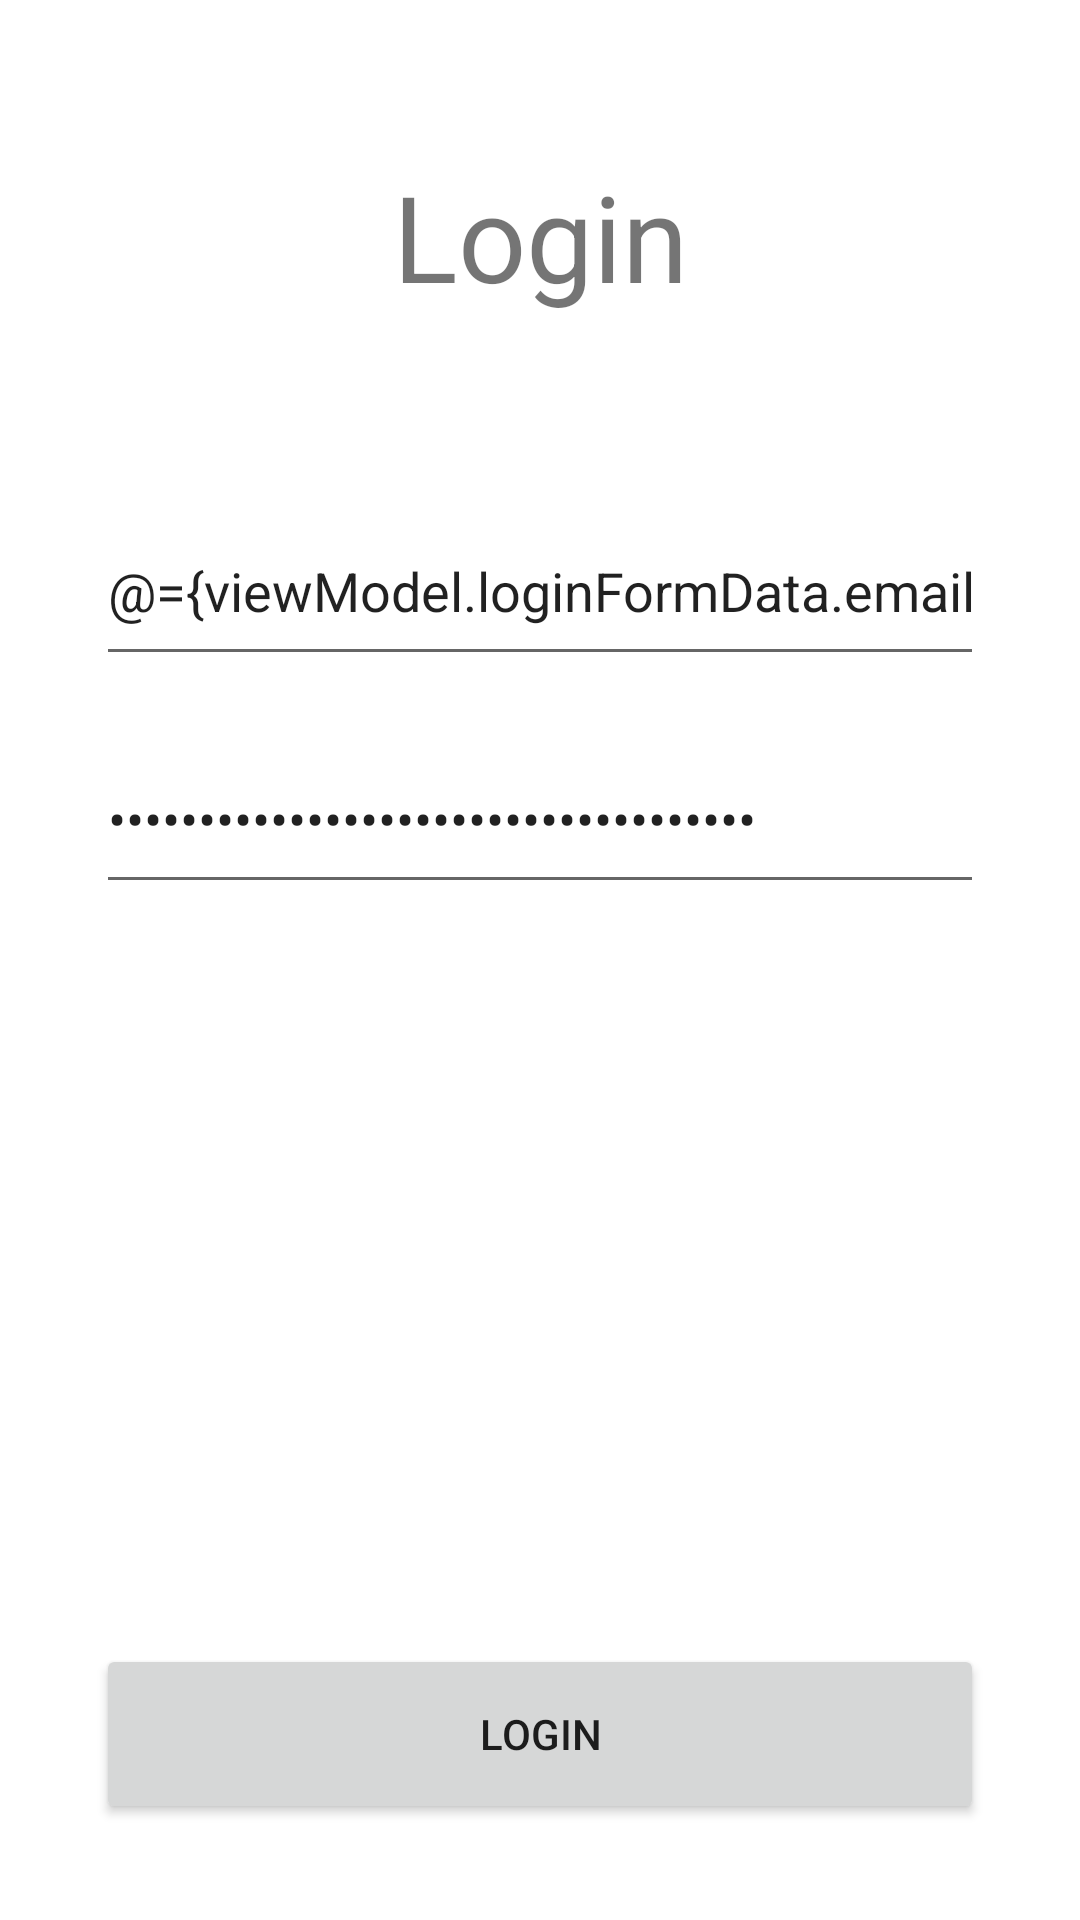

Android layout source for this screen:
<!-- AndroidManifest.xml: application theme Theme.LocationReminder -->
<!-- res/layout/fragment_login.xml -->
<?xml version="1.0" encoding="utf-8"?>
<layout xmlns:android="http://schemas.android.com/apk/res/android"
    xmlns:app="http://schemas.android.com/apk/res-auto"
    xmlns:tools="http://schemas.android.com/tools">

    <data>
        <variable
            name="viewModel"
            type="com.example.location.reminder.authentication.ui.viewModel.AuthViewModel" />
    </data>

    <androidx.constraintlayout.widget.ConstraintLayout
        android:layout_width="match_parent"
        android:layout_height="match_parent"
        tools:context=".authentication.ui.fragments.LoginFragment"
        android:padding="32dp">

        <TextView
            android:id="@+id/textView"
            android:layout_width="wrap_content"
            android:layout_height="wrap_content"
            android:layout_marginTop="20dp"
            android:text="@string/login"
            android:textSize="40sp"
            app:layout_constraintEnd_toEndOf="parent"
            app:layout_constraintStart_toStartOf="parent"
            app:layout_constraintTop_toTopOf="parent" />

        <EditText
            android:id="@+id/edtEmailAddress"
            android:layout_width="match_parent"
            android:layout_height="60dp"
            android:layout_marginTop="60dp"
            android:autofillHints="emailAddress"
            android:ems="10"
            android:text="@={viewModel.loginFormData.email}"
            android:hint="@string/email"
            android:inputType="textEmailAddress"
            app:layout_constraintEnd_toEndOf="parent"
            app:layout_constraintStart_toStartOf="parent"
            app:layout_constraintTop_toBottomOf="@+id/textView" />

        <EditText
            android:id="@+id/edtPassword"
            android:layout_width="match_parent"
            android:layout_height="60dp"
            android:layout_marginTop="16dp"
            android:autofillHints="password"
            android:ems="10"
            android:text="@={viewModel.loginFormData.password}"
            android:hint="@string/password"
            android:inputType="textPassword"
            app:layout_constraintEnd_toEndOf="parent"
            app:layout_constraintStart_toStartOf="parent"
            app:layout_constraintTop_toBottomOf="@+id/edtEmailAddress" />

        <Button
            android:id="@+id/btnLogin"
            android:layout_width="match_parent"
            android:layout_height="60dp"
            android:text="@string/login"
            android:onClick="@{() -> viewModel.loginWithEmailAndPassword()}"
            app:layout_constraintBottom_toBottomOf="parent"
            app:layout_constraintEnd_toEndOf="parent"
            app:layout_constraintHorizontal_bias="0.5"
            app:layout_constraintStart_toStartOf="parent" />


    </androidx.constraintlayout.widget.ConstraintLayout>
</layout>
<!-- resources referenced by this layout -->
<resources>
  <string name="email">Email</string>
  <string name="login">Login</string>
  <string name="password">Password</string>
  <style name="Theme.LocationReminder" parent="Theme.MaterialComponents.DayNight.DarkActionBar">
          
          <item name="colorOnPrimary">@color/white</item>
          <item name="colorPrimary">@color/colorPrimary</item>
          <item name="colorPrimaryVariant">@color/colorPrimaryDark</item>
          
          <item name="colorSecondary">@color/colorAccent</item>
          <item name="colorOnSecondary">@color/black</item>
          
          <item name="android:statusBarColor">?attr/colorPrimaryVariant</item>
          
      </style>
  <!-- not gathered from this repository: default colours our renderer supplied (Android Studio template values) -->
  <color name="black">#FF000000</color>
  <color name="white">#FFFFFFFF</color>
  <color name="colorPrimary">#FF6200EE</color>
  <color name="colorPrimaryDark">#FF3700B3</color>
  <color name="colorAccent">#FF03DAC5</color>
</resources>
